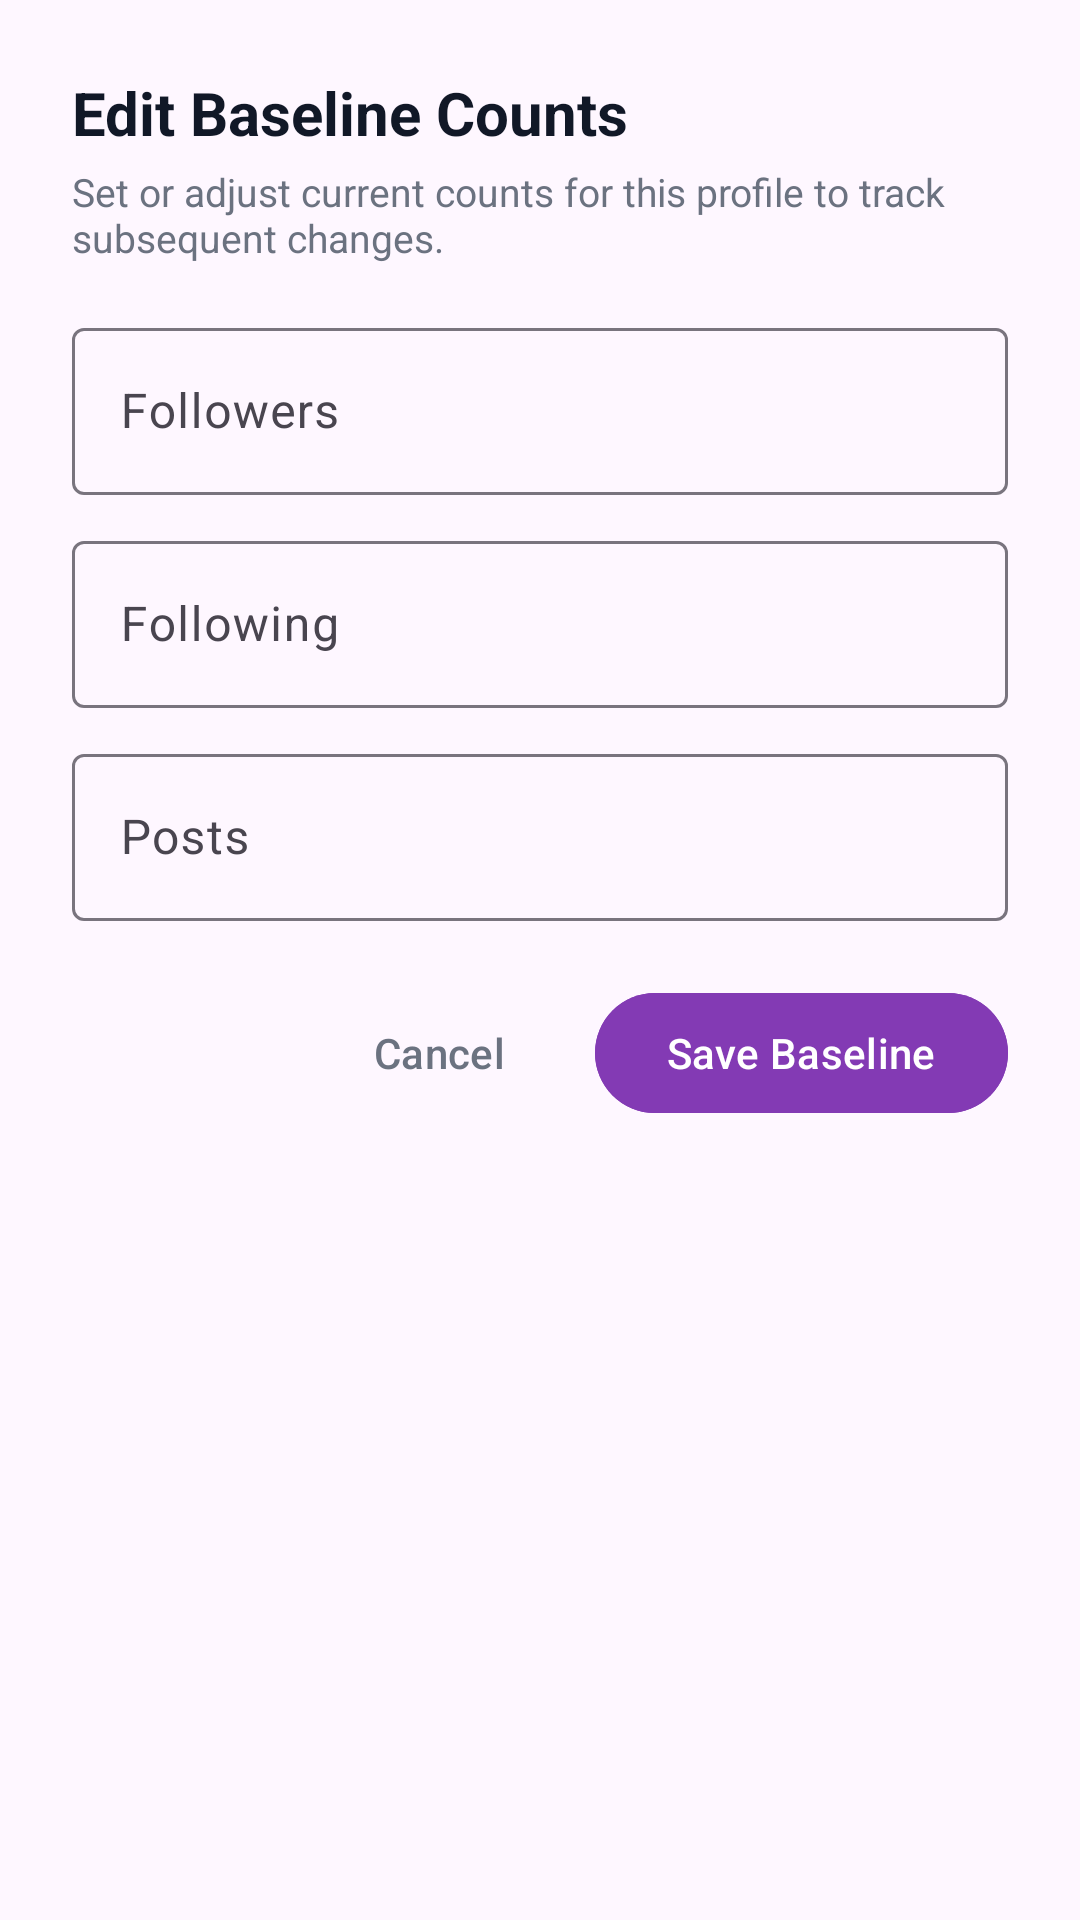

Android layout source for this screen:
<!-- AndroidManifest.xml: application theme Theme.ComponentCheck -->
<!-- res/layout/dialog_edit_counters.xml -->
<?xml version="1.0" encoding="utf-8"?>
<LinearLayout xmlns:android="http://schemas.android.com/apk/res/android"
    xmlns:app="http://schemas.android.com/apk/res-auto"
    android:layout_width="match_parent"
    android:layout_height="wrap_content"
    android:orientation="vertical"
    android:padding="24dp">

    <TextView
        android:id="@+id/tvEditTitle"
        android:layout_width="wrap_content"
        android:layout_height="wrap_content"
        android:text="Edit Baseline Counts"
        android:textColor="@color/text_primary"
        android:textSize="20sp"
        android:textStyle="bold" />

    <TextView
        android:layout_width="wrap_content"
        android:layout_height="wrap_content"
        android:layout_marginTop="4dp"
        android:text="Set or adjust current counts for this profile to track subsequent changes."
        android:textColor="@color/text_secondary"
        android:textSize="13sp" />

    <com.google.android.material.textfield.TextInputLayout
        style="@style/Widget.Material3.TextInputLayout.OutlinedBox"
        android:layout_width="match_parent"
        android:layout_height="wrap_content"
        android:layout_marginTop="16dp"
        android:hint="@string/followers">

        <com.google.android.material.textfield.TextInputEditText
            android:id="@+id/etEditFollowers"
            android:layout_width="match_parent"
            android:layout_height="wrap_content"
            android:inputType="number"
            android:maxLines="1" />

    </com.google.android.material.textfield.TextInputLayout>

    <com.google.android.material.textfield.TextInputLayout
        style="@style/Widget.Material3.TextInputLayout.OutlinedBox"
        android:layout_width="match_parent"
        android:layout_height="wrap_content"
        android:layout_marginTop="10dp"
        android:hint="@string/following">

        <com.google.android.material.textfield.TextInputEditText
            android:id="@+id/etEditFollowing"
            android:layout_width="match_parent"
            android:layout_height="wrap_content"
            android:inputType="number"
            android:maxLines="1" />

    </com.google.android.material.textfield.TextInputLayout>

    <com.google.android.material.textfield.TextInputLayout
        style="@style/Widget.Material3.TextInputLayout.OutlinedBox"
        android:layout_width="match_parent"
        android:layout_height="wrap_content"
        android:layout_marginTop="10dp"
        android:hint="@string/posts">

        <com.google.android.material.textfield.TextInputEditText
            android:id="@+id/etEditPosts"
            android:layout_width="match_parent"
            android:layout_height="wrap_content"
            android:inputType="number"
            android:maxLines="1" />

    </com.google.android.material.textfield.TextInputLayout>

    <LinearLayout
        android:layout_width="match_parent"
        android:layout_height="wrap_content"
        android:layout_marginTop="20dp"
        android:gravity="end"
        android:orientation="horizontal">

        <com.google.android.material.button.MaterialButton
            android:id="@+id/btnCancelEdit"
            style="@style/Widget.Material3.Button.TextButton"
            android:layout_width="wrap_content"
            android:layout_height="wrap_content"
            android:text="@string/cancel"
            android:textColor="@color/text_secondary" />

        <com.google.android.material.button.MaterialButton
            android:id="@+id/btnSaveEdit"
            android:layout_width="wrap_content"
            android:layout_height="wrap_content"
            android:layout_marginStart="8dp"
            android:backgroundTint="@color/ig_purple"
            android:text="Save Baseline" />

    </LinearLayout>

</LinearLayout>
<!-- resources referenced by this layout -->
<resources>
  <color name="ig_purple">#833AB4</color>
  <color name="text_primary">#111827</color>
  <color name="text_secondary">#6B7280</color>
  <string name="cancel">Cancel</string>
  <string name="followers">Followers</string>
  <string name="following">Following</string>
  <string name="posts">Posts</string>
  <style name="Theme.ComponentCheck" parent="Theme.Material3.DayNight.NoActionBar">
          <item name="colorPrimary">@color/ig_purple</item>
          <item name="colorPrimaryVariant">@color/ig_primary_variant</item>
          <item name="colorSecondary">@color/ig_magenta</item>
          <item name="android:statusBarColor">@color/surface_light</item>
          <item name="android:windowLightStatusBar">true</item>
      </style>
  <color name="ig_primary_variant">#673AB7</color>
  <color name="ig_magenta">#FD1D1D</color>
  <color name="surface_light">#F8F9FA</color>
</resources>
